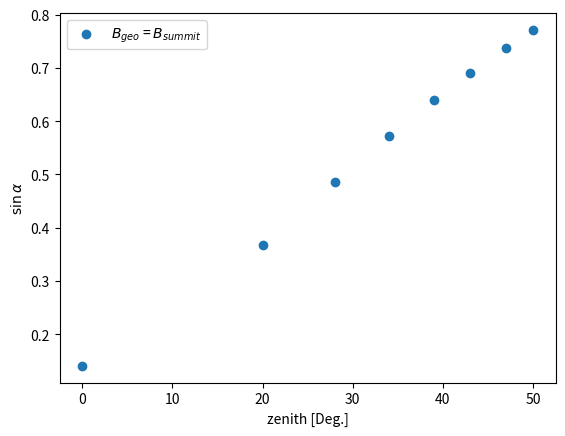
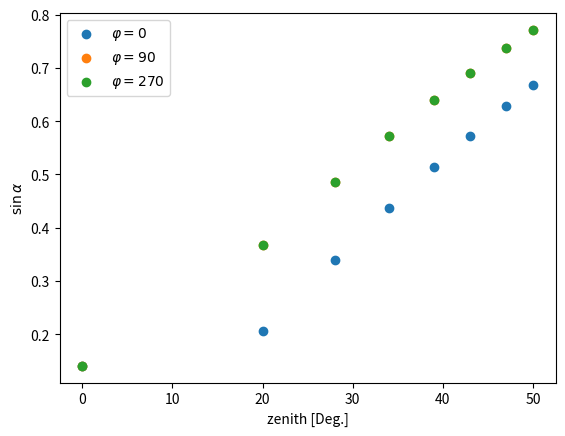

Python code for these plots, in order:
import numpy as np
import matplotlib.pyplot as plt

ZenithBins = np.array([0,20,28,34,39,43,47,50])
azimuth = 90*np.pi/180.0
Bx = 7.705
By = 0
Bz = -54.111

B = np.sqrt(Bx**2 + By**2 + Bz**2)

ub = np.array([Bx, By, Bz])/B

sin_alpha = np.zeros(len(ZenithBins))

sin_alpha_all_phi = dict()
phi_all = np.array([0,90,270])*np.pi/180.0

for j in range(len(phi_all)):
    azimuth = phi_all[j]
    sin_alpha = np.zeros(len(ZenithBins))

    for i in range(len(ZenithBins)):
        print(azimuth)
        zenith = ZenithBins[i]*np.pi/180.0
        ux = np.sin(zenith)*np.cos(azimuth)
        uy = np.sin(zenith)*np.sin(azimuth)
        uz = np.cos(zenith)
        uv = np.array([ux, uy, -uz])

        scalar = np.dot(uv, ub)
        alpha_rad = np.arccos(scalar)
        sin_alpha[i] = np.sin(alpha_rad)
    sin_alpha_all_phi[j]= sin_alpha

plt.scatter(ZenithBins, sin_alpha, label = "$B_{geo}$ = $B_{summit}$")
plt.xlabel("zenith [Deg.]")
plt.ylabel("$\sin{\\alpha}$")
plt.legend()
#plt.savefig("/Users/chiche/Desktop/sin_alpha_vs_zen.pdf", bbox_inches="tight")
plt.show()


phi_all = phi_all*180/np.pi
plt.scatter(ZenithBins, sin_alpha_all_phi[0], label = r"$\varphi = %.d$" %phi_all[0])
plt.scatter(ZenithBins, sin_alpha_all_phi[1], label = r"$\varphi = %.d$" %phi_all[1])
plt.scatter(ZenithBins, sin_alpha_all_phi[2], label = r"$\varphi = %.d$" %phi_all[2])
plt.xlabel("zenith [Deg.]")
plt.ylabel("$\sin{\\alpha}$")
plt.legend()
#plt.savefig("/Users/chiche/Desktop/sin_alpha_vs_zen.pdf", bbox_inches="tight")
plt.show()
